Run: headless pygame with SDL's dummy video driver; simulated clock (each Clock.tick advances the game by its frame time, no real sleeping); random seed 0; keys injected as events and as key.get_pressed() state; no mouse input.
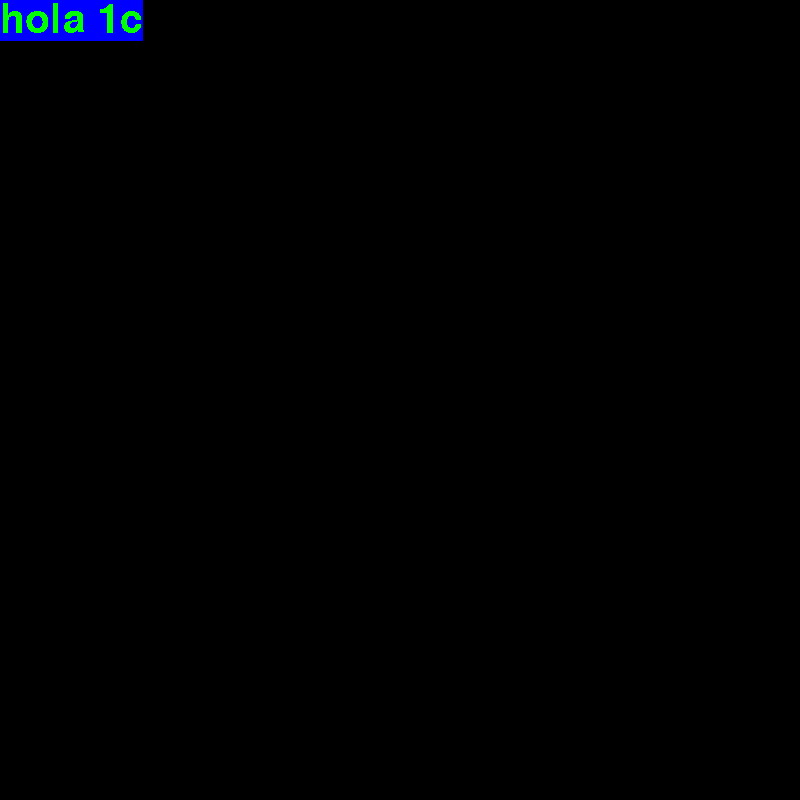
Frame 1 of 4 · flips 1–60 · no input
Frame 2 of 4 · flips 61–180 · tapped SPACE, RETURN · held RIGHT (→), D · screen unchanged from frame 1, image omitted
Frame 3 of 4 · flips 181–300 · held DOWN (↓), S · screen unchanged from frame 2, image omitted
Frame 4 of 4 · flips 301–420 · held LEFT (←), A, UP (↑), W · screen unchanged from frame 3, image omitted

The pygame program that drew these frames:

import pygame, sys

pygame.init()
#constantes
largo = 500
ancho = 400

BLANCO = (255,255,255)
NEGRO = (0,0,0)
ROJO = (255,0,0)
AZUL = (0,0,255)
VERDE = (0,255,0)
AZUL_CLARO = (0,150,255)

ancho = 800
largo = 800


pantalla = pygame.display.set_mode((largo,ancho)) # largo y ancho de la pantalla(pixeless)
pygame.display.set_caption("holaaaaaa")

fuente = pygame.font.SysFont("consolas",60)
texto = fuente.render("hola 1c",False,VERDE,AZUL)

bandera = True
while bandera:
    lista_eventos = pygame.event.get()
    
    for evento in lista_eventos:
        if evento.type == pygame.QUIT:
            bandera = False
    pygame.display.update()
    pantalla.blit(texto,(0,0))
    
pygame.quit()
    
    
